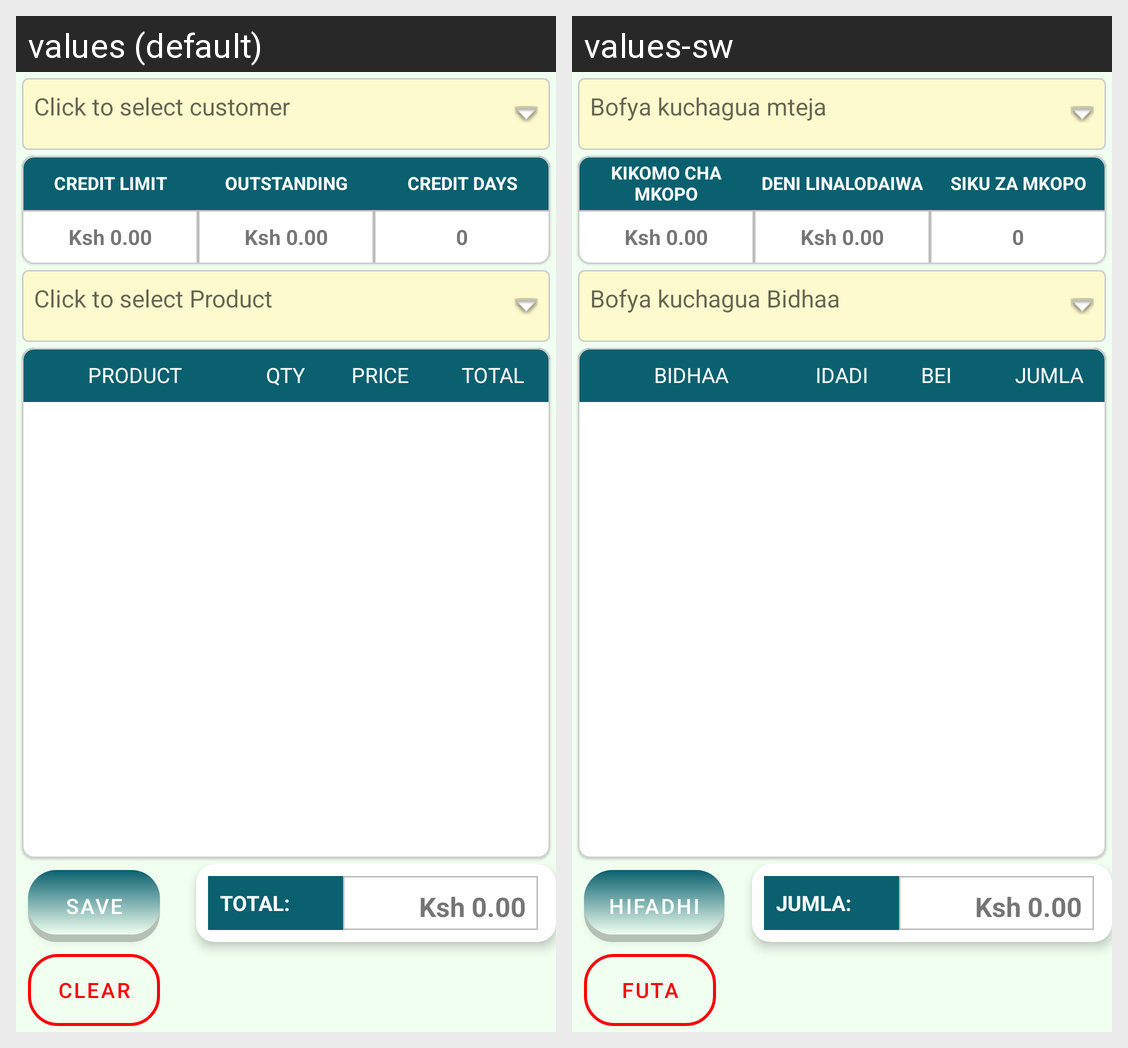

For this localized Android screen grid, give each drawn string resource with its value in every locale shown.
Android screen res/layout/fragment_sales_order.xml rendered under 2 locales, left to right: values (default), values-sw. Device: Nexus 5 (rendered at 1080×1920; each locale shown at half size, 540×960, under a caption strip naming it); theme Theme.SalesMan.
Strings drawn on this screen, with the default value and each locale's value (text and hints the layout hard-codes, and strings that could not be matched under every locale, appear in the picture but are not listed):

click_to_select_customer
  values: Click to select customer
  values-sw: Bofya kuchagua mteja

credit_limit
  values: CREDIT LIMIT
  values-sw: KIKOMO CHA MKOPO

outstanding
  values: OUTSTANDING
  values-sw: DENI LINALODAIWA

credit_days
  values: CREDIT DAYS
  values-sw: SIKU ZA MKOPO

kes_0_00
  values: Ksh 0.00
  values-sw: Ksh 0.00

_0
  values: 0
  values-sw: 0

click_to_select_product
  values: Click to select Product
  values-sw: Bofya kuchagua Bidhaa

product_Upper
  values: PRODUCT
  values-sw: BIDHAA

qty
  values: QTY
  values-sw: IDADI

price_upper
  values: PRICE
  values-sw: BEI

total_upper
  values: TOTAL
  values-sw: JUMLA

save
  values: Save
  values-sw: Hifadhi

clear
  values: Clear
  values-sw: Futa

total
  values: TOTAL:
  values-sw: JUMLA:
